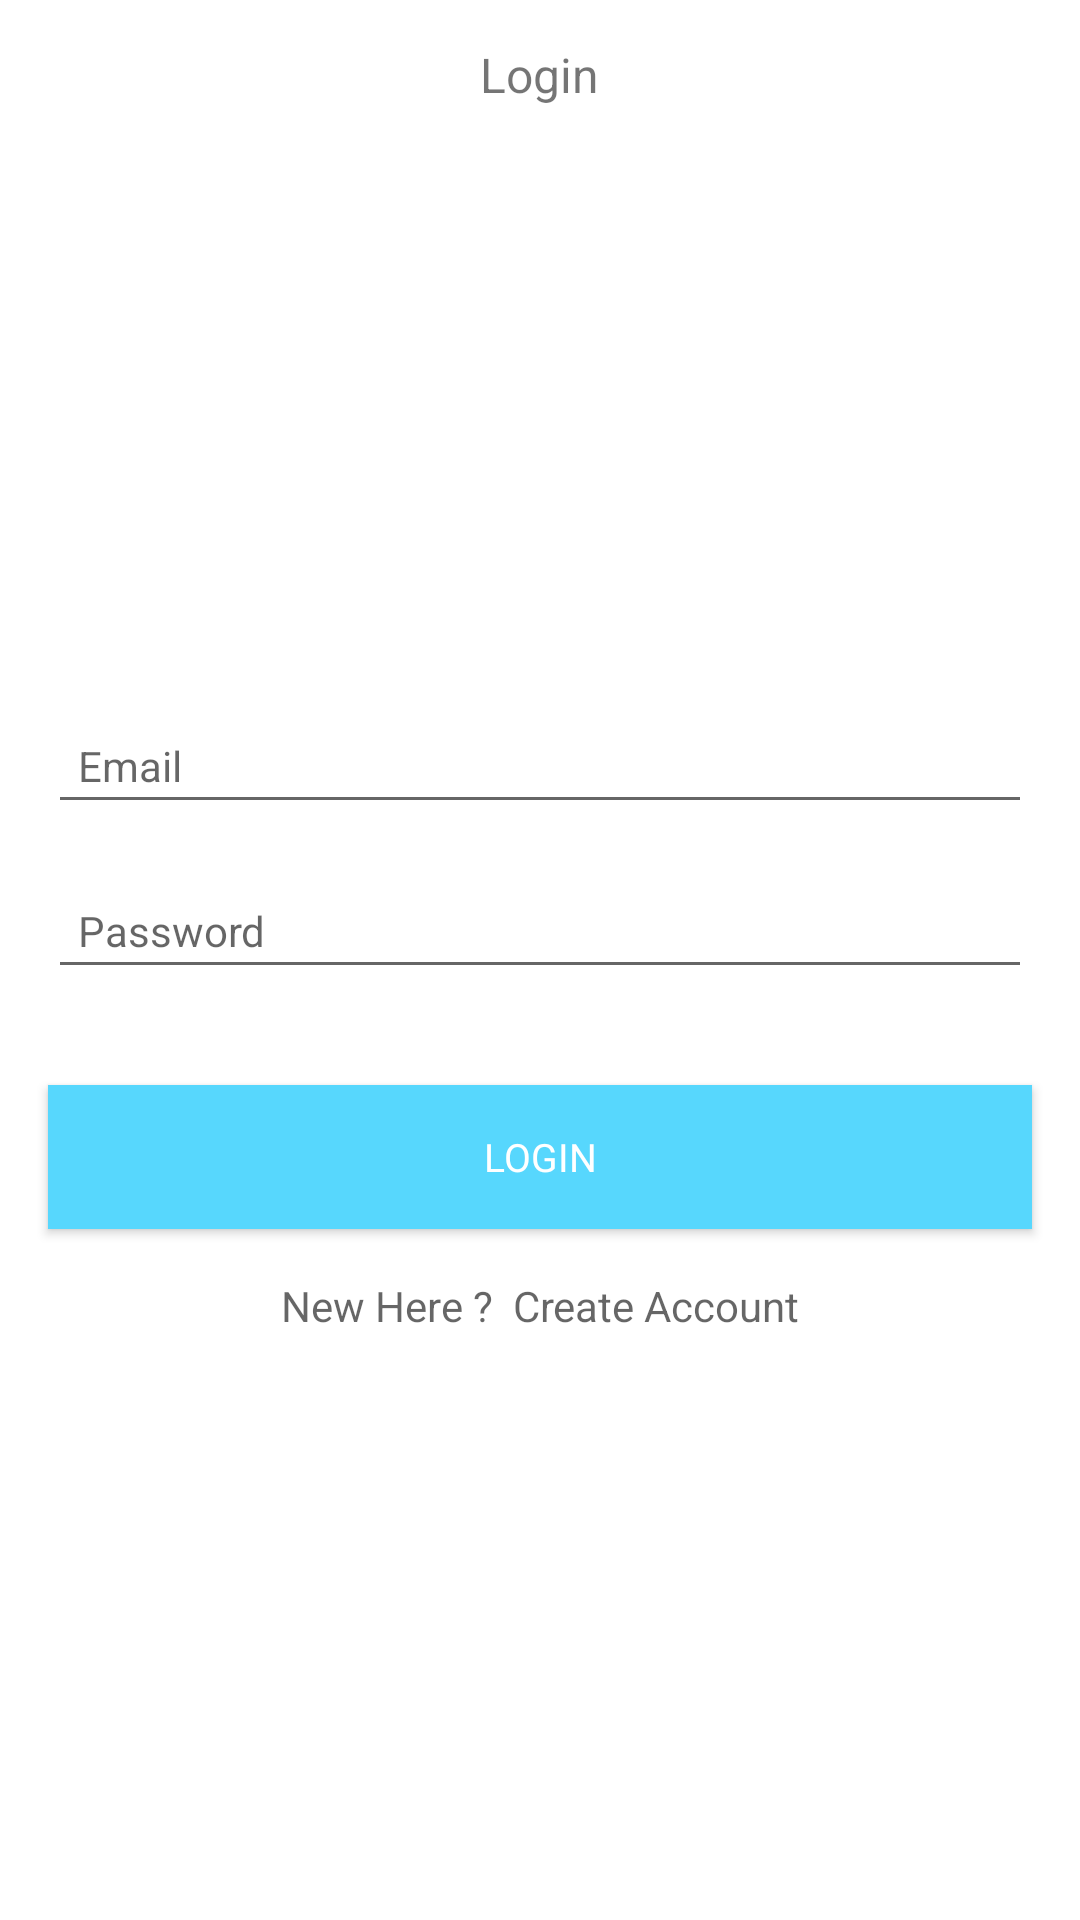

Here is an Android app screen rendered from its layout file. Give the layout XML and the strings, colors and styles it references.
<!-- AndroidManifest.xml: application theme Theme.AppCompat.Light.NoActionBar -->
<!-- res/layout/activity_login.xml -->
<?xml version="1.0" encoding="utf-8"?>
<androidx.constraintlayout.widget.ConstraintLayout xmlns:android="http://schemas.android.com/apk/res/android"
    xmlns:app="http://schemas.android.com/apk/res-auto"
    xmlns:tools="http://schemas.android.com/tools"
    android:layout_width="match_parent"
    android:layout_height="match_parent"
    android:background="@color/white"
    tools:context=".View.Login">

    <RelativeLayout
        android:id="@+id/relativeLayout2"
        android:layout_width="match_parent"
        android:layout_height="50dp"
        tools:ignore="MissingConstraints">

        <TextView
            android:layout_width="wrap_content"
            android:layout_height="wrap_content"
            android:layout_centerInParent="true"
            android:text="Login"
            android:textSize="16dp" />

        <View
            android:layout_width="match_parent"
            android:layout_height="0.1dp"
            android:layout_alignParentBottom="true"
            android:background="@color/common_google_signin_btn_text_light_disabled"
            tools:ignore="MissingConstraints" />


    </RelativeLayout>

    <TextView
        android:id="@+id/textView"
        android:layout_width="wrap_content"
        android:layout_height="wrap_content"
        android:fontFamily="@font/aclonica"
        android:text="Authenticator App"
        android:textColor="#FFEB3B"
        android:textSize="25sp"
        android:visibility="gone"
        app:layout_constraintBottom_toBottomOf="parent"
        app:layout_constraintEnd_toEndOf="parent"
        app:layout_constraintStart_toStartOf="parent"
        app:layout_constraintTop_toTopOf="parent"
        app:layout_constraintVertical_bias="0.19" />

    <TextView
        android:id="@+id/textView2"
        android:layout_width="wrap_content"
        android:layout_height="wrap_content"
        android:layout_marginTop="8dp"
        android:fontFamily="@font/aclonica"
        android:text="Create New Account"
        android:textColor="#F7F7F8"
        android:textSize="15sp"
        android:visibility="gone"
        app:layout_constraintEnd_toEndOf="parent"
        app:layout_constraintStart_toStartOf="parent"
        app:layout_constraintTop_toBottomOf="@+id/textView" />

    <EditText
        android:id="@+id/Email"
        android:layout_width="0dp"
        android:layout_height="wrap_content"
        android:layout_marginStart="16dp"
        android:layout_marginTop="100dp"
        android:layout_marginEnd="16dp"
        android:ems="10"
        android:hint="Email"
        android:inputType="textEmailAddress"
        android:padding="10dp"
        android:textSize="14sp"
        app:layout_constraintBottom_toBottomOf="parent"
        app:layout_constraintEnd_toEndOf="parent"
        app:layout_constraintStart_toStartOf="parent"
        app:layout_constraintTop_toBottomOf="@+id/relativeLayout2"
        app:layout_constraintVertical_bias="0.19" />

    <EditText
        android:id="@+id/password"
        android:layout_width="0dp"
        android:layout_height="wrap_content"
        android:layout_marginStart="16dp"
        android:layout_marginTop="16dp"
        android:layout_marginEnd="16dp"
        android:ems="10"
        android:hint="Password"
        android:inputType="textPassword"
        android:padding="10dp"
        android:textSize="14sp"
        app:layout_constraintEnd_toEndOf="parent"
        app:layout_constraintStart_toStartOf="parent"
        app:layout_constraintTop_toBottomOf="@+id/Email" />

    <Button
        android:id="@+id/loginBtn"
        android:layout_width="0dp"
        android:layout_height="wrap_content"
        android:layout_marginStart="16dp"
        android:layout_marginTop="32dp"
        android:layout_marginEnd="16dp"
        android:background="@color/colorAccent"
        android:fontFamily="@font/aclonica"
        android:text="Login"
        android:textColor="@color/white"
        android:textSize="13sp"
        app:layout_constraintEnd_toEndOf="parent"
        app:layout_constraintStart_toStartOf="parent"
        app:layout_constraintTop_toBottomOf="@+id/password" />

    <TextView
        android:id="@+id/createText"
        android:layout_width="wrap_content"
        android:layout_height="wrap_content"
        android:layout_marginTop="16dp"
        android:text="New Here ?  Create Account"
        android:textColor="#99000000"
        app:layout_constraintEnd_toEndOf="parent"
        app:layout_constraintStart_toStartOf="parent"
        app:layout_constraintTop_toBottomOf="@+id/loginBtn" />

    <ProgressBar
        android:id="@+id/progressBar"
        style="?android:attr/progressBarStyle"
        android:layout_width="wrap_content"
        android:layout_height="wrap_content"
        android:visibility="invisible"
        app:layout_constraintBottom_toBottomOf="parent"
        app:layout_constraintEnd_toEndOf="parent"
        app:layout_constraintStart_toStartOf="parent"
        app:layout_constraintTop_toBottomOf="@+id/createText"
        app:layout_constraintVertical_bias="0.39" />

    <TextView
        android:id="@+id/forgotPassword"
        android:layout_width="wrap_content"
        android:layout_height="wrap_content"
        android:text="Forgot Password ?"
        android:textColor="#FDD835"
        android:textStyle="bold"
        android:visibility="gone"
        app:layout_constraintBottom_toTopOf="@+id/progressBar"
        app:layout_constraintEnd_toEndOf="parent"
        app:layout_constraintStart_toStartOf="parent"
        app:layout_constraintTop_toBottomOf="@+id/createText"
        app:layout_constraintVertical_bias="0.19999999" />

</androidx.constraintlayout.widget.ConstraintLayout>
<!-- resources referenced by this layout -->
<resources>
  <color name="colorAccent">#57d7fd</color>
  <color name="white">#ffffff</color>
</resources>
